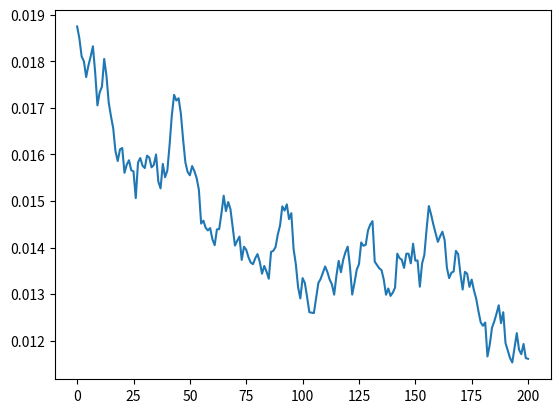

Recreate this plot in Python.
"""
README
======
This file contains Python codes.
======
"""

""" Simulate interest rate path by the CIR model """
import math
import numpy as np

def cir(r0, K, theta, sigma, T=1., N=10,seed=777):
    np.random.seed(seed)
    dt = T/float(N)    
    rates = [r0]
    for i in range(N):
        dr = K*(theta-rates[-1])*dt + \
            sigma*math.sqrt(rates[-1])*np.sqrt(dt)*np.random.normal()
        rates.append(rates[-1] + dr)
    return range(N+1), rates

if __name__ == "__main__":
    x, y = cir(0.01875, 0.20, 0.01, 0.012, 10., 200)

    import matplotlib.pyplot as plt
    plt.plot(x,y)
    plt.show()
